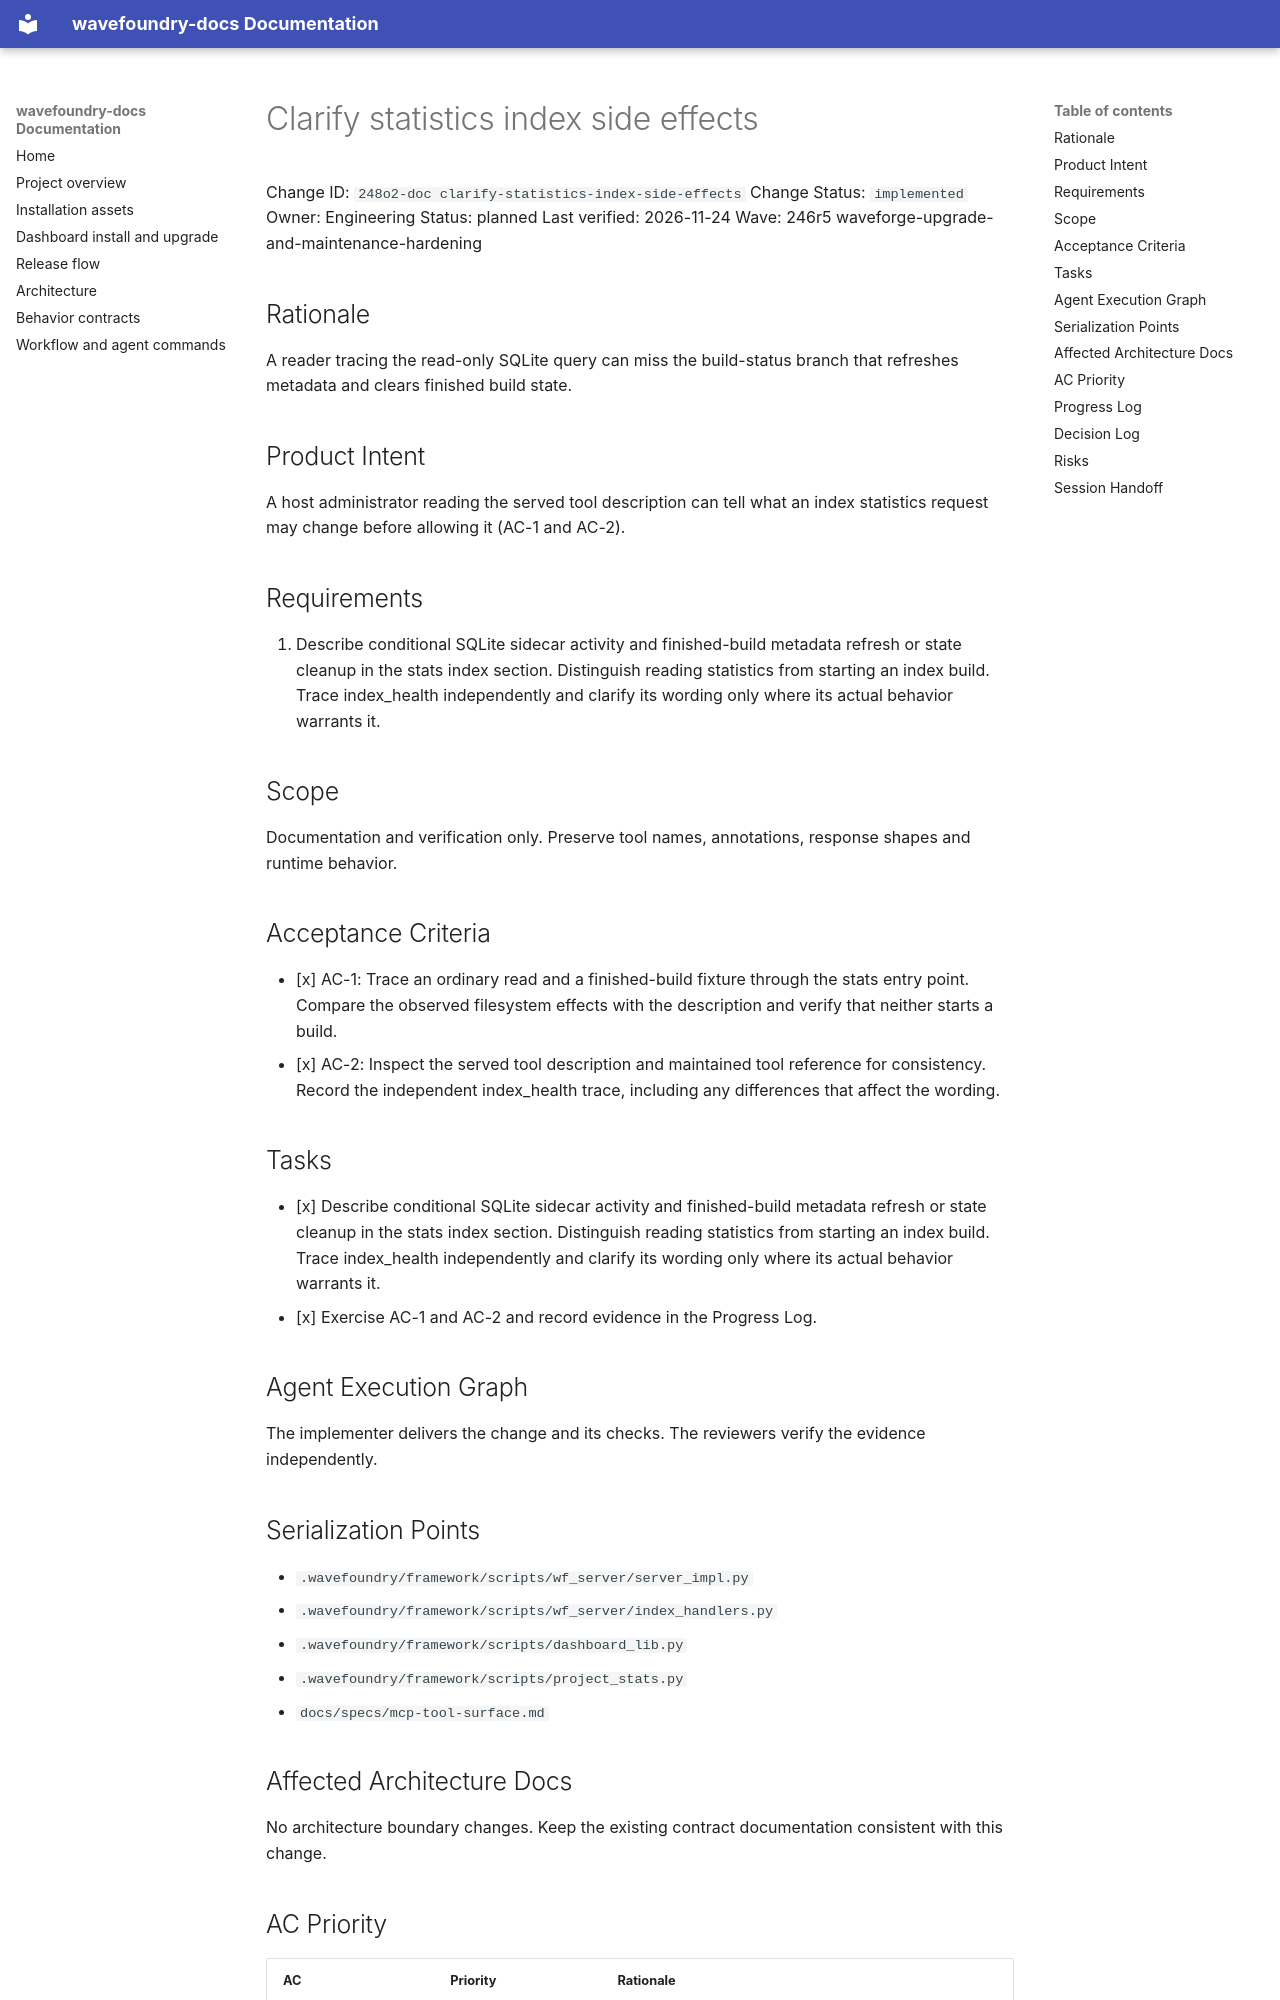

repository: coryhacking/wavefoundry · page: waves/246r5 waveforge-upgrade-and-maintenance-hardening/248o2-doc clarify-statistics-index-side-effects/index.html · generator: mkdocs

# Clarify statistics index side effects

Change ID: `248o2-doc clarify-statistics-index-side-effects`
Change Status: `implemented`
Owner: Engineering
Status: planned
Last verified: 2026-11-24
Wave: 246r5 waveforge-upgrade-and-maintenance-hardening

## Rationale

A reader tracing the read-only SQLite query can miss the build-status branch that refreshes metadata and clears finished build state.

## Product Intent

A host administrator reading the served tool description can tell what an index statistics request may change before allowing it (AC-1 and AC-2).

## Requirements

1. Describe conditional SQLite sidecar activity and finished-build metadata refresh or state cleanup in the stats index section. Distinguish reading statistics from starting an index build. Trace index_health independently and clarify its wording only where its actual behavior warrants it.

## Scope

Documentation and verification only. Preserve tool names, annotations, response shapes and runtime behavior.

## Acceptance Criteria

- [x] AC-1: Trace an ordinary read and a finished-build fixture through the stats entry point. Compare the observed filesystem effects with the description and verify that neither starts a build.
- [x] AC-2: Inspect the served tool description and maintained tool reference for consistency. Record the independent index_health trace, including any differences that affect the wording.

## Tasks

- [x] Describe conditional SQLite sidecar activity and finished-build metadata refresh or state cleanup in the stats index section. Distinguish reading statistics from starting an index build. Trace index_health independently and clarify its wording only where its actual behavior warrants it.
- [x] Exercise AC-1 and AC-2 and record evidence in the Progress Log.

## Agent Execution Graph

The implementer delivers the change and its checks. The reviewers verify the evidence independently.

## Serialization Points

- `.wavefoundry/framework/scripts/wf_server/server_impl.py`
- `.wavefoundry/framework/scripts/wf_server/index_handlers.py`
- `.wavefoundry/framework/scripts/dashboard_lib.py`
- `.wavefoundry/framework/scripts/project_stats.py`
- `docs/specs/mcp-tool-surface.md`

## Affected Architecture Docs

No architecture boundary changes. Keep the existing contract documentation consistent with this change.

## AC Priority

| AC | Priority | Rationale |
| --- | --- | --- |
| AC-1 | required | Verifies the primary outcome. |
| AC-2 | required | Verifies the compatibility boundary. |
